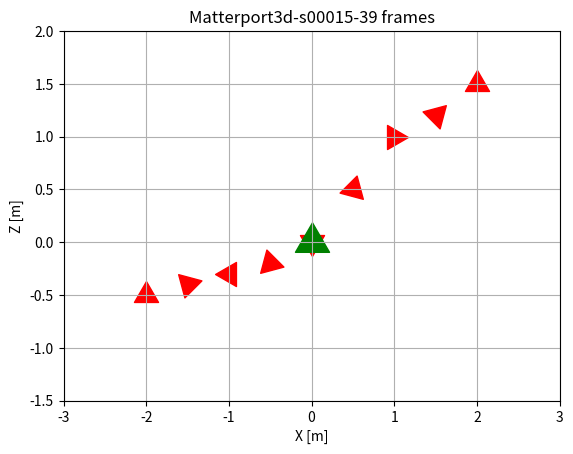

The matplotlib source for this figure: (Note: this script raises an exception after producing the figure.)
import numpy as np
import matplotlib.pyplot as plt

import os
if os.environ.get('DISPLAY', '') == '':
    print('no display found. Using non-interactive Agg backend')
    import matplotlib
    matplotlib.use('Agg')  # set the backend before importing pyplot

# Define the data points
x = np.array([-2, -1.5, -1, -0.5, 0, 0.5, 1, 1.5, 2])
z = np.array([-0.5, -0.4, -0.3, -0.2, 0, 0.5, 1, 1.2, 1.5])
# Define the orientation (for demonstration, I'll use an arbitrary angle array)
angles = np.linspace(0, 360, len(x))  # Assuming the orientation varies
# Create the figure and axis
fig, ax = plt.subplots()
# Plot each triangle at the points (x, z) with the correct orientation
for i in range(len(x)):
   triangle = plt.scatter(x[i], z[i], marker=(3, 0, angles[i]), color='r', s=400)

# Highlight the central triangle (optional, for reference)
ax.scatter(0, 0, marker=(3, 0, 0), color='g', s=800)  # Larger green triangle at origin
# Set axis labels
ax.set_xlabel('X [m]')
ax.set_ylabel('Z [m]')
ax.set_title('Matterport3d-s00015-39 frames')
# Adjust axis limits for better visualization
ax.set_xlim([-3, 3])
ax.set_ylim([-1.5, 2])
# Show the plot
plt.grid(True)
plt.savefig('/Titan/code/robohike_ws/src/pycpptools/src/python/utils_dataset/map_free_reloc/test.pdf')